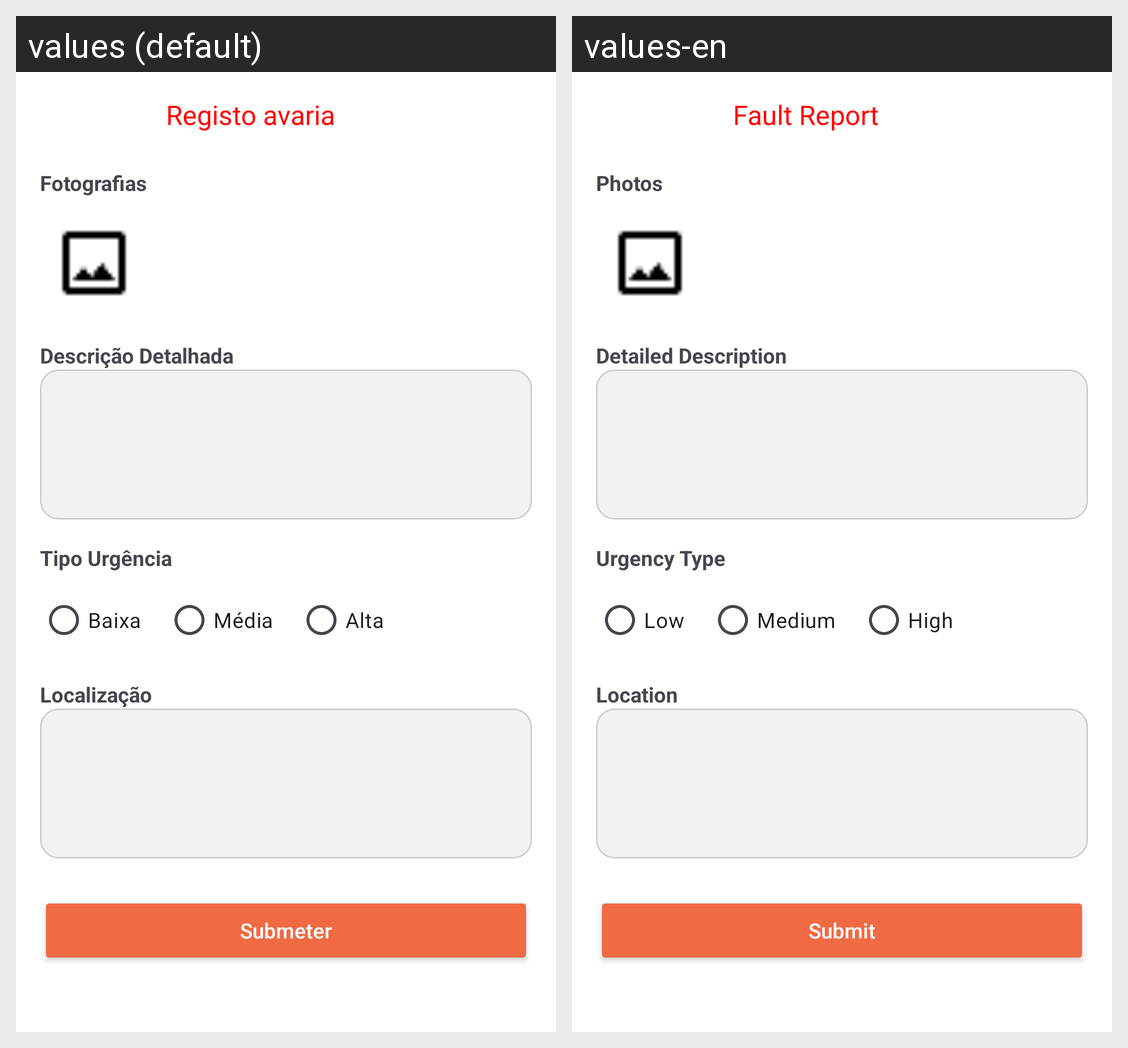

Locale-by-locale string values for the Android screen shown in this grid:
Android screen res/layout/activity_registo_avaria.xml rendered under 2 locales, left to right: values (default), values-en. Device: Nexus 5 (rendered at 1080×1920; each locale shown at half size, 540×960, under a caption strip naming it); theme Theme.MainTrack.
Strings drawn on this screen, with the default value and each locale's value (text and hints the layout hard-codes, and strings that could not be matched under every locale, appear in the picture but are not listed):

registo_avaria_titulo
  values: Registo avaria
  values-en: Fault Report

fotografias_label
  values: Fotografias
  values-en: Photos

descricao_label
  values: Descrição Detalhada
  values-en: Detailed Description

tipo_urgencia_label
  values: Tipo Urgência
  values-en: Urgency Type

urgencia_baixa
  values: Baixa
  values-en: Low

urgencia_media
  values: Média
  values-en: Medium

urgencia_alta
  values: Alta
  values-en: High

localizacao_label
  values: Localização
  values-en: Location

botao_submeter
  values: Submeter
  values-en: Submit
